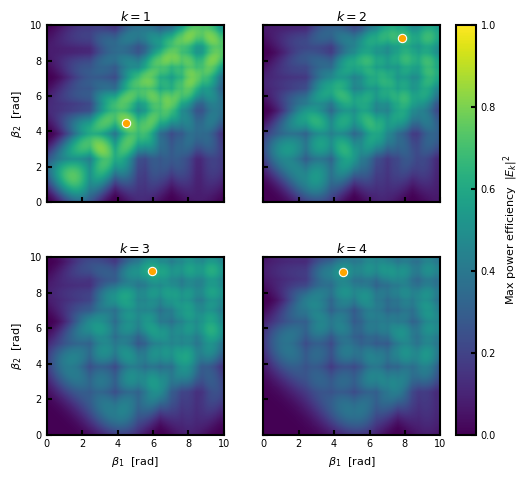

This chart was generated by the following Python code:
"""
Save a max-efficiency heatmap (beta1 vs beta2) for each of the first
N_SIDEBANDS sidebands in a single 4-column x 2-row figure.

Uses the exact analytical upper bound (N_STAGES=2):
    E_k = max_{beta1,beta2}  sum_n |J_n(beta1)| * |J_{k-n}(beta2)|
"""

import matplotlib
import matplotlib.pyplot as plt
import numpy as np
from scipy.special import jv

# ---------------------------------------------------------------------------
# Configuration
# ---------------------------------------------------------------------------
N_SIDEBANDS = 4       # must be <= N_ROWS * N_COLS
BETA_MAX    = 10.0
N_POINTS    = 200     # grid points per beta axis
N_TERMS     = 30      # harmonic truncation

USE_DB   = False      # show in dB instead of linear
DB_FLOOR = -30.0      # dB floor for colour scale

SAVE_PATH = r"C:\Users\acous\OneDrive - UCB-O365\quantum_nanophoxonics\media\heatmaps\all_sidebands2.png"
# None = don't save

# ---------------------------------------------------------------------------
# Shared grid
# ---------------------------------------------------------------------------
betas   = np.linspace(0, BETA_MAX, N_POINTS)
n_range = np.arange(-N_TERMS, N_TERMS + 1)

b1, b2 = np.meshgrid(betas, betas, indexing="ij")
Jn_b1  = jv(n_range, b1[..., np.newaxis])

# ---------------------------------------------------------------------------
# Figure layout
# ---------------------------------------------------------------------------
N_COLS, N_ROWS = 2, 2
mm_per_inch = 25.4

panel_mm   = 45.0    # width = height of each square panel
gap_h_mm   = 10.0    # horizontal gap between panels
gap_v_mm   = 14.0    # vertical gap between rows (room for title)
left_mm    = 14.0    # left margin (y-label on leftmost column)
right_mm   = 18.0    # right margin (shared colorbar)
bottom_mm  = 12.0    # bottom margin (x-label on bottom row)
top_mm     = 8.0     # top margin
cbar_w_mm  = 5.0     # colorbar width
cbar_gap_mm= 4.0     # gap between last panel and colorbar

total_w_mm = left_mm + N_COLS * panel_mm + (N_COLS - 1) * gap_h_mm + cbar_gap_mm + cbar_w_mm + right_mm
total_h_mm = bottom_mm + N_ROWS * panel_mm + (N_ROWS - 1) * gap_v_mm + top_mm

fig_w = total_w_mm / mm_per_inch
fig_h = total_h_mm / mm_per_inch

matplotlib.rcParams["font.family"] = "Arial"
font_props = {"family": "Arial"}

fig = plt.figure(figsize=(fig_w, fig_h))

# Build axes positions manually so we can place the colorbar precisely.
axes = []
for row in range(N_ROWS):
    for col in range(N_COLS):
        x0 = (left_mm + col * (panel_mm + gap_h_mm)) / total_w_mm
        y0 = (bottom_mm + (N_ROWS - 1 - row) * (panel_mm + gap_v_mm)) / total_h_mm
        w  = panel_mm / total_w_mm
        h  = panel_mm / total_h_mm
        axes.append(fig.add_axes([x0, y0, w, h]))

cbar_x0 = (left_mm + N_COLS * panel_mm + (N_COLS - 1) * gap_h_mm + cbar_gap_mm) / total_w_mm
cbar_y0 = bottom_mm / total_h_mm
cbar_w  = cbar_w_mm / total_w_mm
cbar_h  = (N_ROWS * panel_mm + (N_ROWS - 1) * gap_v_mm) / total_h_mm
cbar_ax = fig.add_axes([cbar_x0, cbar_y0, cbar_w, cbar_h])

# ---------------------------------------------------------------------------
# Fill each panel
# ---------------------------------------------------------------------------
im_ref = None   # keep one imshow handle for the colorbar

for idx, k in enumerate(range(1, N_SIDEBANDS + 1)):
    row, col = divmod(idx, N_COLS)
    ax = axes[idx]

    Jm_b2  = jv(k - n_range, b2[..., np.newaxis])
    E_grid = np.sum(np.abs(Jn_b1) * np.abs(Jm_b2), axis=-1)
    E_sq   = E_grid ** 2

    flat_idx  = np.unravel_index(np.argmax(E_sq), E_sq.shape)
    eff_best  = float(E_sq[flat_idx])
    best_b1, best_b2 = betas[flat_idx[0]], betas[flat_idx[1]]
    print(f"sideband {k}: max efficiency = {eff_best:.4f} ({10*np.log10(eff_best):.2f} dB)"
          f"  beta1={best_b1:.3f}  beta2={best_b2:.3f}")

    if USE_DB:
        plot_data  = 10.0 * np.log10(np.maximum(E_sq, 10 ** (DB_FLOOR / 10)))
        vmin, vmax = DB_FLOOR, 0.0
        cbar_label = r"Max power efficiency  [dB]"
    else:
        plot_data  = E_sq
        vmin, vmax = 0.0, 1.0
        cbar_label = r"Max power efficiency  $|E_k|^2$"

    im = ax.imshow(
        plot_data.T,
        origin="lower",
        extent=[0, BETA_MAX, 0, BETA_MAX],
        aspect="equal",
        vmin=vmin, vmax=vmax,
        cmap="viridis",
        interpolation="bilinear",
    )
    if im_ref is None:
        im_ref = im

    ax.plot(best_b1, best_b2, "o", color="orange",
            markersize=6, markeredgecolor="white", markeredgewidth=0.8, zorder=5)

    ax.set_title(f"$k={k}$", fontsize=9, **font_props, pad=3)

    # x-label only on bottom row
    if row == N_ROWS - 1:
        ax.set_xlabel(r"$\beta_1$  [rad]", fontsize=8, **font_props)
    else:
        ax.set_xticklabels([])

    # y-label only on leftmost column
    if col == 0:
        ax.set_ylabel(r"$\beta_2$  [rad]", fontsize=8, **font_props)
    else:
        ax.set_yticklabels([])

    for spine in ax.spines.values():
        spine.set_linewidth(1.5)
    ax.tick_params(axis="both", which="both", direction="in", width=1.5, labelsize=7)
    for label in ax.get_xticklabels() + ax.get_yticklabels():
        label.set_fontfamily("Arial")

# ---------------------------------------------------------------------------
# Shared colorbar
# ---------------------------------------------------------------------------
cb = fig.colorbar(im_ref, cax=cbar_ax)
cb.set_label(cbar_label, fontsize=8, **font_props)
cb.ax.tick_params(labelsize=7, width=1.5, direction="in")
cb.outline.set_linewidth(1.5)
for label in cb.ax.get_yticklabels():
    label.set_fontfamily("Arial")

# ---------------------------------------------------------------------------
# Save / show
# ---------------------------------------------------------------------------
if SAVE_PATH is not None:
    fig.savefig(SAVE_PATH, dpi=200)
    print(f"Figure saved to {SAVE_PATH}")
plt.show()
